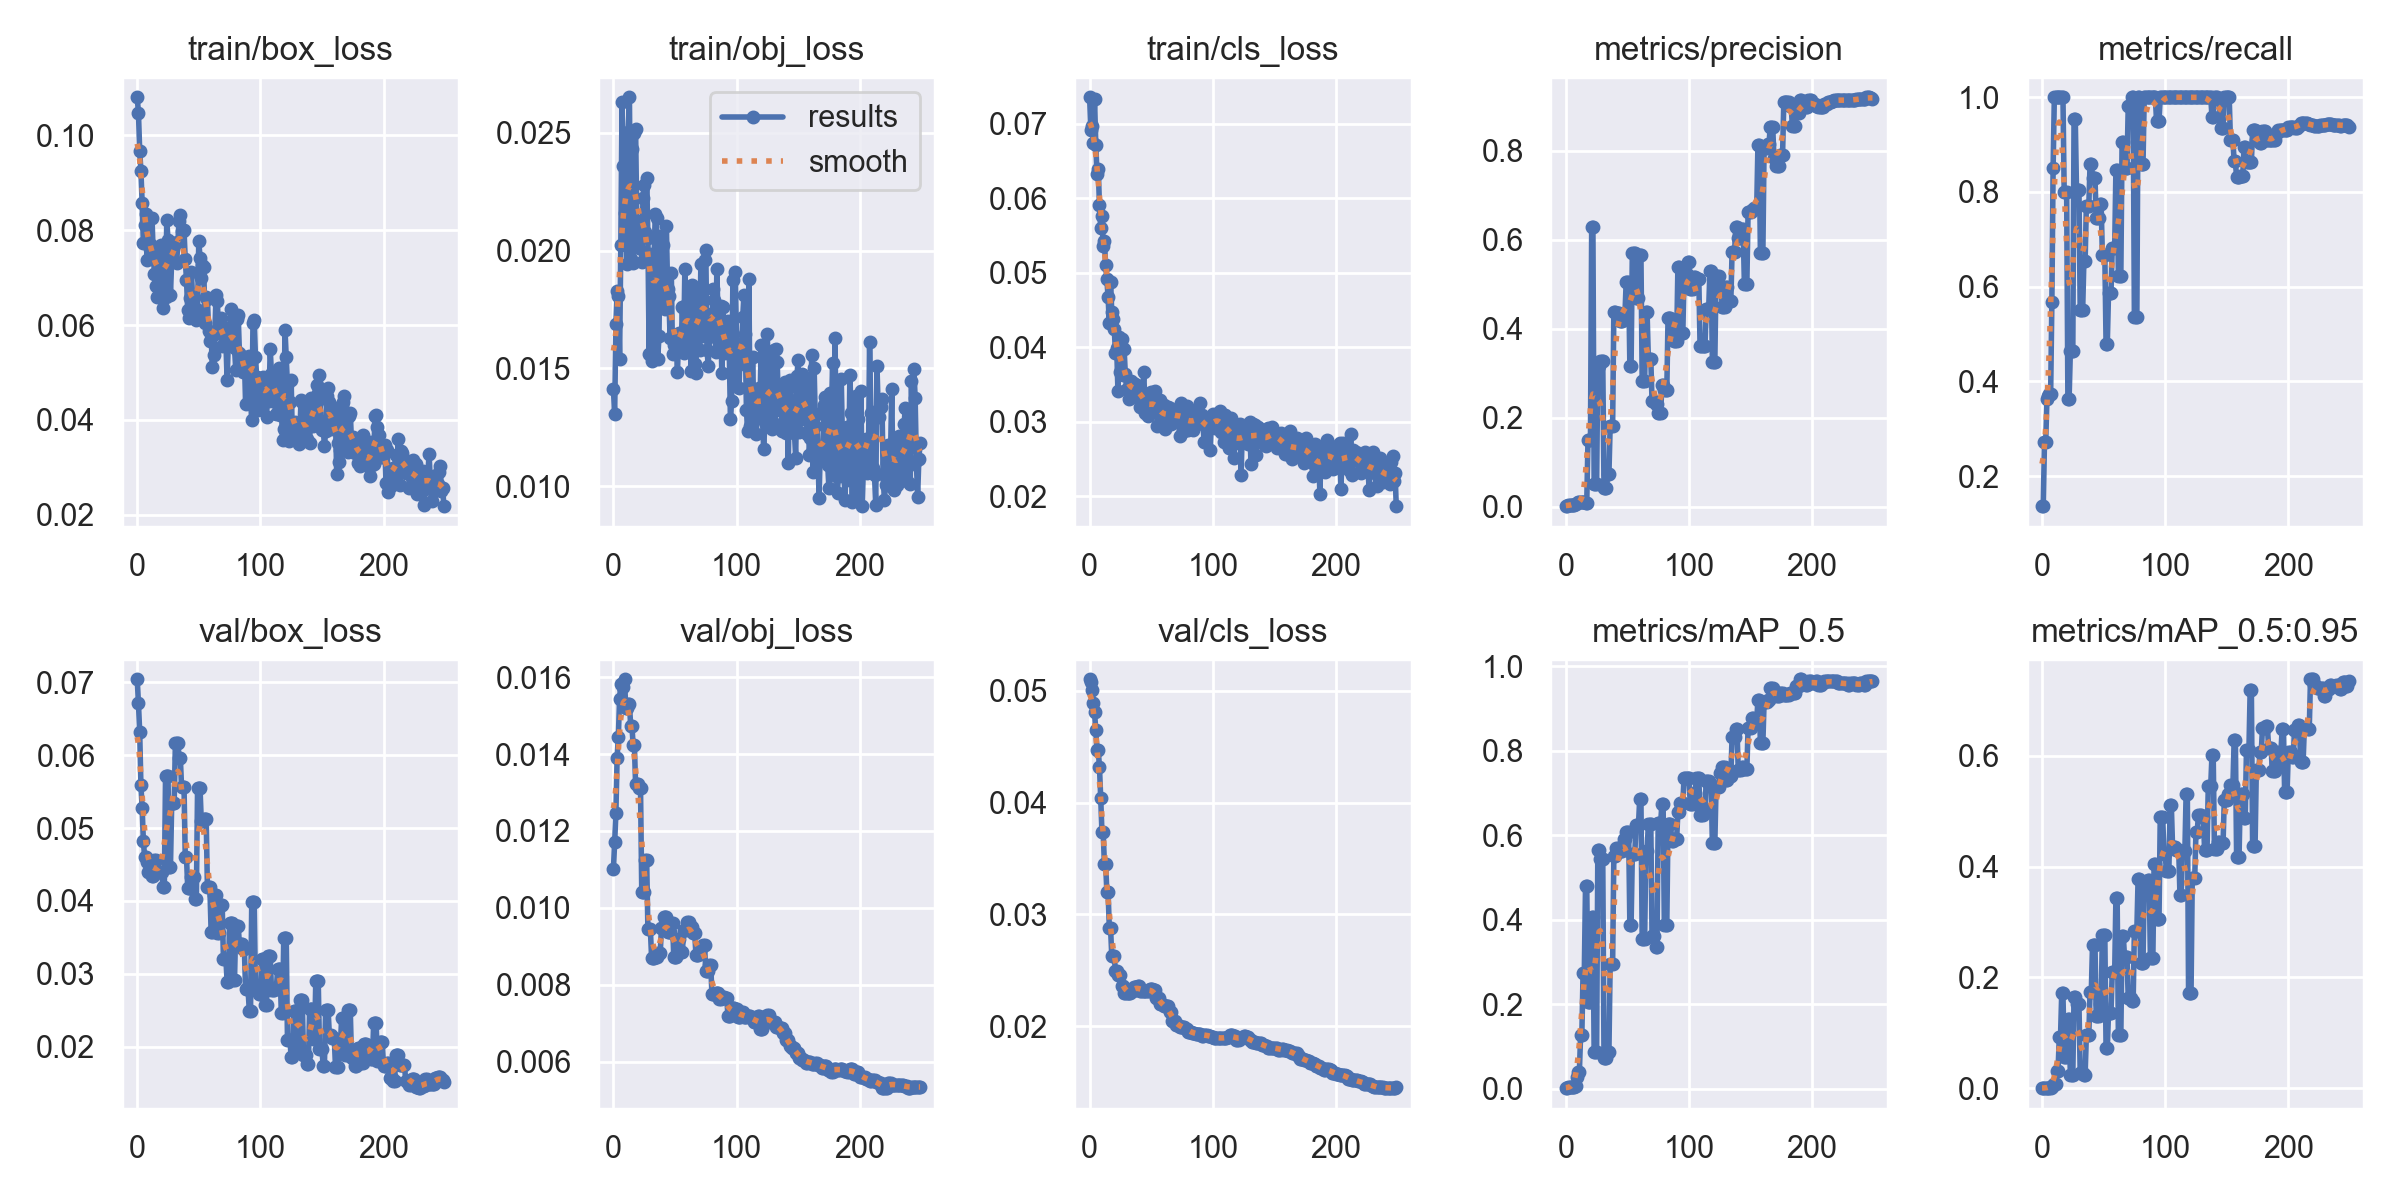

The data file committed next to this chart (first rows):
epoch, train/box_loss, train/obj_loss, train/cls_loss, metrics/precision, metrics/recall, metrics/mAP_0.5, metrics/mAP_0.5:0.95, val/box_loss, val/obj_loss, val/cls_loss, x/lr0, x/lr1, x/lr2
0, 0.108, 0.01411, 0.07355, 0.00132, 0.1364, 0.001015, 0.0001545, 0.07042, 0.01102, 0.05102, 0.0964, 0.0004, 0.0004
1, 0.1047, 0.01306, 0.06919, 0.001334, 0.1364, 0.00124, 0.0002724, 0.06711, 0.0117, 0.05074, 0.0919, 0.0008964, 0.0008964
2, 0.09679, 0.01687, 0.06976, 0.003003, 0.2727, 0.00263, 0.0004474, 0.06323, 0.01245, 0.05009, 0.08739, 0.001389, 0.001389
3, 0.09254, 0.01828, 0.06742, 0.003783, 0.2727, 0.003371, 0.0008297, 0.05585, 0.01391, 0.04891, 0.08288, 0.001877, 0.001877
4, 0.08573, 0.01809, 0.07327, 0.00489, 0.3636, 0.004737, 0.001185, 0.05279, 0.01444, 0.04805, 0.07836, 0.002362, 0.002362
5, 0.07727, 0.01541, 0.06721, 0.004813, 0.3682, 0.003844, 0.0006866, 0.04817, 0.01544, 0.04649, 0.07384, 0.002843, 0.002843
6, 0.081, 0.02023, 0.06326, 0.004948, 0.3727, 0.0039, 0.000515, 0.04607, 0.01582, 0.04471, 0.06932, 0.003319, 0.003319
7, 0.08336, 0.02633, 0.06389, 0.004948, 0.3727, 0.0039, 0.000515, 0.04607, 0.01582, 0.04471, 0.06479, 0.003792, 0.003792
8, 0.07378, 0.02357, 0.0591, 0.007036, 0.5682, 0.006141, 0.001366, 0.0453, 0.01574, 0.04317, 0.06026, 0.004261, 0.004261
9, 0.07744, 0.0216, 0.05606, 0.009259, 0.85, 0.027, 0.005825, 0.04393, 0.01595, 0.04041, 0.05572, 0.004725, 0.004725
10, 0.07601, 0.02157, 0.05758, 0.01069, 1, 0.03914, 0.006964, 0.04529, 0.0152, 0.03737, 0.05119, 0.005186, 0.005186
11, 0.07696, 0.01943, 0.05361, 0.01069, 1, 0.03914, 0.006964, 0.04529, 0.0152, 0.03737, 0.04664, 0.005643, 0.005643
12, 0.08265, 0.02504, 0.05423, 0.01096, 1, 0.1261, 0.03058, 0.04343, 0.01531, 0.03452, 0.0421, 0.006096, 0.006096
13, 0.0749, 0.02651, 0.05107, 0.01096, 1, 0.1261, 0.03058, 0.04343, 0.01531, 0.03452, 0.03755, 0.006545, 0.006545
14, 0.07077, 0.01966, 0.0491, 0.01029, 1, 0.2749, 0.09181, 0.04566, 0.01474, 0.03201, 0.03299, 0.00699, 0.00699
15, 0.06833, 0.02431, 0.04671, 0.01029, 1, 0.2749, 0.09181, 0.04566, 0.01474, 0.03201, 0.02843, 0.007431, 0.007431
16, 0.06586, 0.01946, 0.04328, 0.009492, 1, 0.4796, 0.1713, 0.04396, 0.01425, 0.02879, 0.02387, 0.007868, 0.007868
17, 0.0739, 0.02501, 0.04877, 0.009492, 1, 0.4796, 0.1713, 0.04396, 0.01425, 0.02879, 0.0193, 0.008301, 0.008301
18, 0.07584, 0.02517, 0.04468, 0.1503, 0.8, 0.2058, 0.05568, 0.04392, 0.01322, 0.02624, 0.01473, 0.00873, 0.00873
19, 0.07689, 0.02126, 0.04382, 0.1503, 0.8, 0.2058, 0.05568, 0.04392, 0.01322, 0.02624, 0.01016, 0.009155, 0.009155
20, 0.07549, 0.02095, 0.04248, 0.1503, 0.8, 0.2058, 0.05568, 0.04392, 0.01322, 0.02624, 0.009208, 0.009208, 0.009208
21, 0.06359, 0.0201, 0.03926, 0.6275, 0.3636, 0.4064, 0.1253, 0.04189, 0.01313, 0.0249, 0.009208, 0.009208, 0.009208
22, 0.06631, 0.0212, 0.03985, 0.6275, 0.3636, 0.4064, 0.1253, 0.04189, 0.01313, 0.0249, 0.009168, 0.009168, 0.009168
23, 0.06588, 0.01951, 0.03408, 0.05118, 0.4636, 0.08775, 0.02384, 0.05717, 0.01042, 0.02461, 0.009129, 0.009129, 0.009129
24, 0.08206, 0.02224, 0.04135, 0.05118, 0.4636, 0.08775, 0.02384, 0.05717, 0.01042, 0.02461, 0.009089, 0.009089, 0.009089
25, 0.07796, 0.02277, 0.03674, 0.05118, 0.4636, 0.08775, 0.02384, 0.05717, 0.01042, 0.02461, 0.00905, 0.00905, 0.00905
26, 0.07607, 0.02077, 0.04109, 0.3163, 0.9546, 0.5657, 0.1656, 0.04468, 0.01125, 0.02358, 0.00901, 0.00901, 0.00901
27, 0.06641, 0.02309, 0.03633, 0.3163, 0.9546, 0.5657, 0.1656, 0.04468, 0.01125, 0.02358, 0.00897, 0.00897, 0.00897
28, 0.07384, 0.02055, 0.03981, 0.3276, 0.8045, 0.5447, 0.1521, 0.05345, 0.009443, 0.02295, 0.008931, 0.008931, 0.008931
29, 0.07634, 0.0156, 0.0364, 0.3276, 0.8045, 0.5447, 0.1521, 0.05345, 0.009443, 0.02295, 0.008891, 0.008891, 0.008891
30, 0.07736, 0.01984, 0.0344, 0.3276, 0.8045, 0.5447, 0.1521, 0.05345, 0.009443, 0.02295, 0.008852, 0.008852, 0.008852
31, 0.07724, 0.0153, 0.03445, 0.04295, 0.55, 0.07349, 0.02747, 0.06167, 0.008698, 0.02299, 0.008812, 0.008812, 0.008812
32, 0.07308, 0.01747, 0.0331, 0.04295, 0.55, 0.07349, 0.02747, 0.06167, 0.008698, 0.02299, 0.008772, 0.008772, 0.008772
33, 0.07746, 0.01969, 0.03411, 0.04295, 0.55, 0.07349, 0.02747, 0.06167, 0.008698, 0.02299, 0.008733, 0.008733, 0.008733
34, 0.08203, 0.02157, 0.03547, 0.07252, 0.6545, 0.08696, 0.0247, 0.05967, 0.008724, 0.02315, 0.008693, 0.008693, 0.008693
35, 0.08324, 0.02137, 0.03528, 0.07252, 0.6545, 0.08696, 0.0247, 0.05967, 0.008724, 0.02315, 0.008654, 0.008654, 0.008654
36, 0.07973, 0.01541, 0.03372, 0.1818, 0.7707, 0.2962, 0.09619, 0.05568, 0.008816, 0.02353, 0.008614, 0.008614, 0.008614
37, 0.07993, 0.01638, 0.03503, 0.1818, 0.7707, 0.2962, 0.09619, 0.05568, 0.008816, 0.02353, 0.008574, 0.008574, 0.008574
38, 0.07995, 0.02062, 0.03496, 0.1818, 0.7707, 0.2962, 0.09619, 0.05568, 0.008816, 0.02353, 0.008535, 0.008535, 0.008535
39, 0.07383, 0.01768, 0.03408, 0.4373, 0.8591, 0.5522, 0.1737, 0.04607, 0.00948, 0.02355, 0.008495, 0.008495, 0.008495
40, 0.06959, 0.02024, 0.03488, 0.4373, 0.8591, 0.5522, 0.1737, 0.04607, 0.00948, 0.02355, 0.008456, 0.008456, 0.008456
41, 0.0631, 0.01788, 0.03197, 0.4357, 0.8302, 0.571, 0.2588, 0.04177, 0.009765, 0.02317, 0.008416, 0.008416, 0.008416
42, 0.06151, 0.01751, 0.03265, 0.4357, 0.8302, 0.571, 0.2588, 0.04177, 0.009765, 0.02317, 0.008376, 0.008376, 0.008376
43, 0.06567, 0.02104, 0.03392, 0.4357, 0.8302, 0.571, 0.2588, 0.04177, 0.009765, 0.02317, 0.008337, 0.008337, 0.008337
44, 0.07109, 0.01839, 0.0367, 0.4174, 0.7443, 0.5619, 0.1299, 0.04321, 0.009361, 0.02318, 0.008297, 0.008297, 0.008297
45, 0.06549, 0.01809, 0.0312, 0.4174, 0.7443, 0.5619, 0.1299, 0.04321, 0.009361, 0.02318, 0.008258, 0.008258, 0.008258
46, 0.06347, 0.0163, 0.03168, 0.4174, 0.7443, 0.5619, 0.1299, 0.04321, 0.009361, 0.02318, 0.008218, 0.008218, 0.008218
47, 0.06189, 0.01906, 0.03081, 0.4319, 0.7743, 0.5924, 0.1526, 0.0402, 0.009608, 0.02318, 0.008178, 0.008178, 0.008178
48, 0.06116, 0.01561, 0.03193, 0.4319, 0.7743, 0.5924, 0.1526, 0.0402, 0.009608, 0.02318, 0.008139, 0.008139, 0.008139
49, 0.0632, 0.01601, 0.03154, 0.5046, 0.6678, 0.6071, 0.2759, 0.0555, 0.008733, 0.02334, 0.008099, 0.008099, 0.008099
50, 0.07769, 0.01635, 0.03399, 0.5046, 0.6678, 0.6071, 0.2759, 0.0555, 0.008733, 0.02334, 0.00806, 0.00806, 0.00806
51, 0.07422, 0.01613, 0.03273, 0.5046, 0.6678, 0.6071, 0.2759, 0.0555, 0.008733, 0.02334, 0.00802, 0.00802, 0.00802
52, 0.06987, 0.01483, 0.03209, 0.317, 0.4788, 0.3874, 0.07282, 0.05102, 0.009179, 0.02319, 0.00798, 0.00798, 0.00798
53, 0.07273, 0.0165, 0.03415, 0.317, 0.4788, 0.3874, 0.07282, 0.05102, 0.009179, 0.02319, 0.007941, 0.007941, 0.007941
54, 0.07232, 0.01596, 0.03253, 0.5712, 0.5864, 0.5549, 0.1361, 0.05123, 0.008844, 0.02253, 0.007901, 0.007901, 0.007901
55, 0.06033, 0.01591, 0.0294, 0.5712, 0.5864, 0.5549, 0.1361, 0.05123, 0.008844, 0.02253, 0.007862, 0.007862, 0.007862
56, 0.06598, 0.01759, 0.03161, 0.5712, 0.5864, 0.5549, 0.1361, 0.05123, 0.008844, 0.02253, 0.007822, 0.007822, 0.007822
57, 0.06545, 0.01567, 0.033, 0.4684, 0.6818, 0.6252, 0.2095, 0.04188, 0.009429, 0.02195, 0.007782, 0.007782, 0.007782
58, 0.05879, 0.01923, 0.03181, 0.4684, 0.6818, 0.6252, 0.2095, 0.04188, 0.009429, 0.02195, 0.007743, 0.007743, 0.007743
59, 0.05661, 0.01596, 0.02966, 0.4684, 0.6818, 0.6252, 0.2095, 0.04188, 0.009429, 0.02195, 0.007703, 0.007703, 0.007703
... 190 more rows
